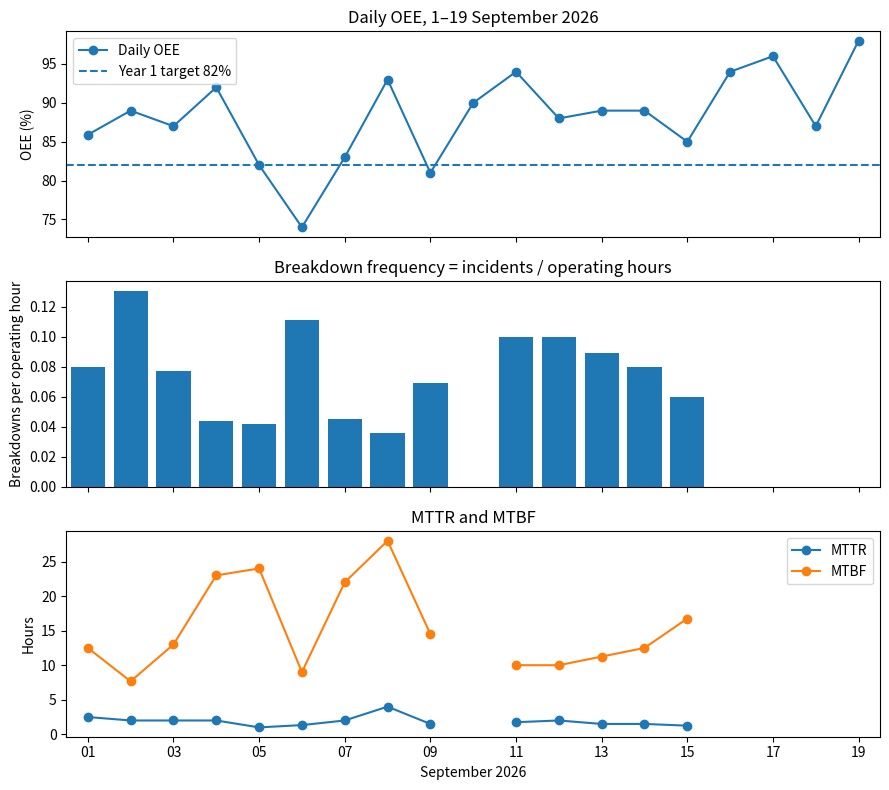

Source code (Python): (Note: this script raises an exception after producing the figure.)
# In VS Code, run this once in the terminal:
#   pip install numpy pandas matplotlib
# Then open this file and click Run Python File.

import os
from pathlib import Path

import matplotlib
import numpy as np
import pandas as pd

if not os.environ.get("DISPLAY"):
    matplotlib.use("Agg")
import matplotlib.pyplot as plt
import matplotlib.dates as mdates


def oee(availability, performance, quality):
    """OEE = availability x performance x quality. Inputs are percentages."""
    availability = np.asarray(availability, dtype=float)
    performance = np.asarray(performance, dtype=float)
    quality = np.asarray(quality, dtype=float)
    return availability / 100 * performance / 100 * quality / 100 * 100


# date, operating hours, breakdown hours, incidents, recorded OEE
data = pd.DataFrame(
    [
        ("2026-09-01", 25, 5, 2, 85.9),
        ("2026-09-02", 23, 6, 3, 89),
        ("2026-09-03", 26, 4, 2, 87),
        ("2026-09-04", 23, 2, 1, 92),
        ("2026-09-05", 24, 1, 1, 82),
        ("2026-09-06", 27, 4, 3, 74),
        ("2026-09-07", 22, 2, 1, 83),
        ("2026-09-08", 28, 4, 1, 93),
        ("2026-09-09", 29, 3, 2, 81),
        ("2026-09-10", 30, 0, 0, 90),
        ("2026-09-11", 40, 7, 4, 94),
        ("2026-09-12", 50, 10, 5, 88),
        ("2026-09-13", 45, 6, 4, 89),
        ("2026-09-14", 50, 6, 4, 89),
        ("2026-09-15", 67, 5, 4, 85),
        ("2026-09-16", 35, 0, 0, 94),
        ("2026-09-17", 62, 0, 0, 96),
        ("2026-09-18", 45, 0, 0, 87),
        ("2026-09-19", 35, 2, 0, 98),
    ],
    columns=["date", "operating_hours", "breakdown_hours", "incidents", "oee"],
)
data["date"] = pd.to_datetime(data["date"])

data["breakdown_frequency"] = np.divide(data["incidents"], data["operating_hours"])
data["mttr"] = np.divide(data["breakdown_hours"], data["incidents"].replace(0, np.nan))
data["mtbf"] = np.divide(data["operating_hours"], data["incidents"].replace(0, np.nan))

total_hours = data["operating_hours"].sum()
total_breakdown = data["breakdown_hours"].sum()
total_incidents = data["incidents"].sum()
month = pd.Series(
    {
        "oee": data["oee"].mean(),
        "breakdown_frequency": total_incidents / total_hours,
        "mttr": total_breakdown / total_incidents,
        "mtbf": total_hours / total_incidents,
    }
)

print("Example OEE: availability 80, performance 90, quality 95 =", round(float(oee(80, 90, 95)), 2))
print()
print(data.to_string(index=False, float_format=lambda value: f"{value:.4f}"))
print()
print(month.round(4).to_string())

figure, axes = plt.subplots(3, 1, figsize=(9, 8), sharex=True)

axes[0].plot(data["date"], data["oee"], marker="o", label="Daily OEE")
axes[0].axhline(82, linestyle="--", label="Year 1 target 82%")
axes[0].set_ylabel("OEE (%)")
axes[0].set_title("Daily OEE, 1–19 September 2026")
axes[0].legend()

axes[1].bar(data["date"], data["breakdown_frequency"], width=0.8)
axes[1].set_ylabel("Breakdowns per operating hour")
axes[1].set_title("Breakdown frequency = incidents / operating hours")

axes[2].plot(data["date"], data["mttr"], marker="o", label="MTTR")
axes[2].plot(data["date"], data["mtbf"], marker="o", label="MTBF")
axes[2].set_ylabel("Hours")
axes[2].set_xlabel("September 2026")
axes[2].set_title("MTTR and MTBF")
axes[2].legend()
start = data["date"].min() - pd.Timedelta(hours=12)
end = data["date"].max() + pd.Timedelta(hours=12)
for axis in axes:
    axis.set_xlim(start, end)
axes[2].xaxis.set_major_locator(mdates.DayLocator(bymonthday=range(1, 20, 2)))
axes[2].xaxis.set_major_formatter(mdates.DateFormatter("%d"))

figure.autofmt_xdate(rotation=0, ha="center")
figure.tight_layout()
chart = Path(__file__).resolve().parent / "maintenance_chart.png"
figure.savefig(chart, dpi=120)
print()
print("Chart saved to", chart.name)
if matplotlib.get_backend().lower() != "agg":
    plt.show()
